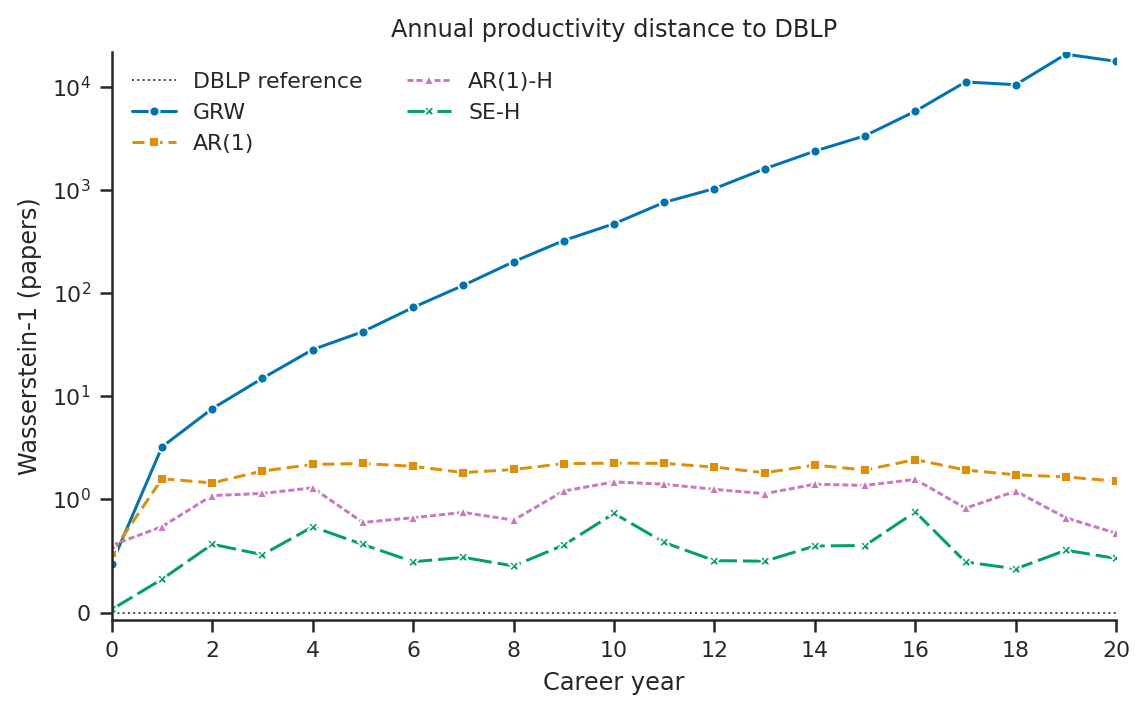

The data file committed next to this chart (first rows):
source, age, n_empirical, n_simulated, generated_from_age, is_generated, wasserstein1
arw4, 0, 510, 10000, 1, False, 0.5286
arw4, 1, 510, 10000, 1, True, 0.5881
arw4, 2, 510, 10000, 1, True, 0.6625
arw4, 3, 510, 10000, 1, True, 0.5345
arw4, 4, 510, 10000, 1, True, 0.6986
arw4, 5, 510, 10000, 1, True, 0.5188
arw4, 6, 510, 10000, 1, True, 0.5523
arw4, 7, 510, 10000, 1, True, 0.8158
arw4, 8, 510, 10000, 1, True, 0.6305
arw4, 9, 510, 10000, 1, True, 0.8888
arw4, 10, 510, 10000, 1, True, 1.004
arw4, 11, 510, 10000, 1, True, 0.9996
arw4, 12, 510, 10000, 1, True, 1.064
arw4, 13, 510, 10000, 1, True, 1.338
arw4, 14, 510, 10000, 1, True, 1.292
arw4, 15, 510, 10000, 1, True, 1.409
arw4, 16, 510, 10000, 1, True, 1.15
arw4, 17, 510, 10000, 1, True, 1.135
arw4, 18, 510, 10000, 1, True, 1.298
arw4, 19, 510, 10000, 1, True, 1.275
arw4, 20, 510, 10000, 1, True, 1.474
lognormal_grw, 0, 510, 10000, 1, False, 0.4344
lognormal_grw, 1, 510, 10000, 1, True, 3.202
lognormal_grw, 2, 510, 10000, 1, True, 7.519
lognormal_grw, 3, 510, 10000, 1, True, 14.83
lognormal_grw, 4, 510, 10000, 1, True, 28.18
lognormal_grw, 5, 510, 10000, 1, True, 42.05
lognormal_grw, 6, 510, 10000, 1, True, 72.28
lognormal_grw, 7, 510, 10000, 1, True, 118.4
lognormal_grw, 8, 510, 10000, 1, True, 200.8
lognormal_grw, 9, 510, 10000, 1, True, 322.7
lognormal_grw, 10, 510, 10000, 1, True, 469.3
lognormal_grw, 11, 510, 10000, 1, True, 757.5
lognormal_grw, 12, 510, 10000, 1, True, 1030
lognormal_grw, 13, 510, 10000, 1, True, 1603
lognormal_grw, 14, 510, 10000, 1, True, 2382
lognormal_grw, 15, 510, 10000, 1, True, 3357
lognormal_grw, 16, 510, 10000, 1, True, 5810
lognormal_grw, 17, 510, 10000, 1, True, 11174
lognormal_grw, 18, 510, 10000, 1, True, 10507
lognormal_grw, 19, 510, 10000, 1, True, 20796
lognormal_grw, 20, 510, 10000, 1, True, 17707
ar1_s, 0, 510, 10000, 1, False, 0.5286
ar1_s, 1, 510, 10000, 1, True, 1.569
ar1_s, 2, 510, 10000, 1, True, 1.431
ar1_s, 3, 510, 10000, 1, True, 1.866
ar1_s, 4, 510, 10000, 1, True, 2.162
ar1_s, 5, 510, 10000, 1, True, 2.208
ar1_s, 6, 510, 10000, 1, True, 2.074
ar1_s, 7, 510, 10000, 1, True, 1.802
ar1_s, 8, 510, 10000, 1, True, 1.932
ar1_s, 9, 510, 10000, 1, True, 2.2
ar1_s, 10, 510, 10000, 1, True, 2.227
ar1_s, 11, 510, 10000, 1, True, 2.214
ar1_s, 12, 510, 10000, 1, True, 2.037
ar1_s, 13, 510, 10000, 1, True, 1.795
ar1_s, 14, 510, 10000, 1, True, 2.131
ar1_s, 15, 510, 10000, 1, True, 1.908
ar1_s, 16, 510, 10000, 1, True, 2.412
ar1_s, 17, 510, 10000, 1, True, 1.908
... 66 more rows
